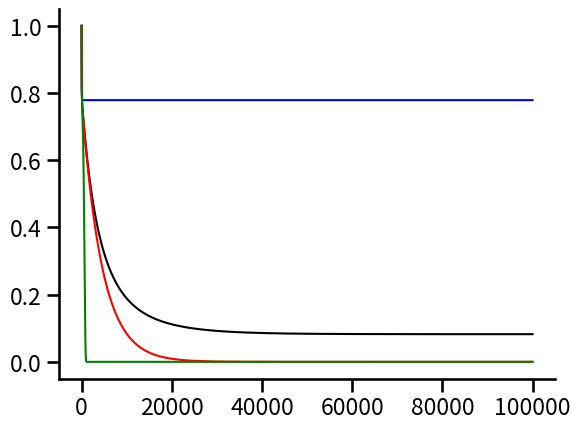

Reproduce this figure in Python. (Note: this script raises an exception after producing the figure.)
import numpy as np
import matplotlib.pyplot as plt
import seaborn as sns
sns.set_context('talk')


# s = sensitive
# a = aneuploidy
# m = mutant
 
#Tumor threshold Na*
def NaS(λs, λa, λm,  μs,  μa,  μm, u, v):
    
    ds = λs - μs
    da = λa - μa
    dm = λm - μm
    
    Ts = 1/np.sqrt(4*v*λa*λa*dm/λm)
    
    Ret = 0
    
    if da*Ts<-1:
        
        Ret = abs(da)/(v*λa)*λm/dm 
        
    if abs(da*Ts)<1:
        
        Ret = 2*λa*Ts
        
    if da*Ts>1:
        
        Ret = λa/da
        
    return abs(ds)/(u*λs)*Ret

#Probability of rebound
def ReboundProbability(t, λs, λa, λm,  μs,  μa,  μm, u, v, N):
    
    ds = λs - μs
    da = λa - μa
    dm = λm - μm

    pm = dm/λm
    
    return 1 - (1 - np.exp(-(u*v*λs*λa*N*pm*((np.exp(ds*t)-1)/ds-(np.exp(da*t)-1)/da)/(ds-da)+v*λs*N*pm*(np.exp(ds*t)-1)/ds)))

#Model parameters
N, λs, λm, μs, μa, μm, u, v = 10**7, 0.1, 0.1, 0.14, 0.09, 0.09, 10**(-2),10**(-7)

fig = plt.figure(frameon=False)
ax = plt.subplot(111)

ax.spines['top'].set_visible(False)
ax.spines['right'].set_visible(False)

ax.yaxis.set_ticks_position('left')
ax.xaxis.set_ticks_position('bottom')

Col = ['b','r','k','g']

Col1 = ['r--','b--','g--']

time = np.geomspace(0.01,100000,1000)

λa = 0.089999 #no aneuploidy, i.e. u=0 

Prob = [ReboundProbability(t, λs, λa, λm,  μs,  μa,  μm, 0, v, N) for t in time]

plt.plot(time, Prob, color=Col[0], linewidth=1.5, label=r'no aneuploidy') 

λa = 0.0899 #tolerant aneuploidy

Prob = [ReboundProbability(t, λs, λa, λm,  μs,  μa,  μm, u, v, N) for t in time]

plt.plot(time, Prob, color=Col[2], linewidth=1.5, label=r'tolerant')

λa = 0.089999 #stationary aeuploidy

Prob = [ReboundProbability(t, λs, λa, λm,  μs,  μa,  μm, u, v, N) for t in time]

plt.plot(time, Prob, color=Col[1], linewidth=1.5, label=r'stationary')

λa = 0.095 #partially resistant aneuploidy

Prob = [ReboundProbability(t, λs, λa, λm,  μs,  μa,  μm, u, v, N) for t in time]

plt.plot(time, Prob, color=Col[3], linewidth=1.5, label=r'partially resistant')

#Plot stochastic simulations
    
color = ['bo','ro','ko','go']

txt=str("ReboundProbability.txt")
text_file = open(txt, "r")
lines = text_file.read().split(" ")

A=[]

for j in range(len(lines)-1):
    A.append(float(lines[j]))
    
C = []

for t in [1,10,100,1000,10000]:
    
    B = []
    for x in A:
        if x<t and x>0:
            B.append(x)
    
    C.append(1 - len(B)/100)
      
D = []
for x in C:
    
    D.append(1.96*np.sqrt(x*(1-x)/100))
   
A = [1,10,100,1000,10000]
ax.errorbar(A, C, D, fmt = color[2],clip_on=False, alpha=0.5)

###############################################################################
txt=str("ReboundProbabilityNoAneuploidy.txt")
text_file = open(txt, "r")
lines = text_file.read().split(" ")

A=[]

for j in range(len(lines)-1):
    A.append(float(lines[j]))
    
C = []

for t in [1,10,100,1000,10000]:
    
    B = []
    for x in A:
        if x<t and x>0:
            B.append(x)
    
    C.append(1 - len(B)/100)
      
D = []
for x in C:
    
    D.append(1.96*np.sqrt(x*(1-x)/100))
    
A = [1,10,100,1000,10000]
ax.errorbar(A, C, D, fmt = color[0],clip_on=False, alpha=0.5)

###############################################################################
txt=str("ReboundProbabilityLargeDa.txt")
text_file = open(txt, "r")
lines = text_file.read().split(" ")

A=[]

for j in range(len(lines)-1):
    A.append(float(lines[j]))
    
C = []

for t in [1,10,100,1000]:
    
    B = []
    for x in A:
        if x<t and x>0:
            B.append(x)
    
    C.append(1 - len(B)/100)
      
D = []
for x in C:
    
    D.append(1.96*np.sqrt(x*(1-x)/100))
       
A = [1,10,100,1000]
ax.errorbar(A, C, D, fmt = color[3],clip_on=False, alpha=0.5)
###############################################################################
txt=str("ReboundProbabilityStationary.txt")
text_file = open(txt, "r")
lines = text_file.read().split(" ")

A=[]

for j in range(len(lines)-1):
    A.append(float(lines[j]))
    
C = []

for t in [1,10,100,1000,10000]:
    
    B = []
    for x in A:
        if x<t and x>0:
            B.append(x)
    
    C.append(1 - len(B)/100)
      
D = []
for x in C:
    
    D.append(1.96*np.sqrt(x*(1-x)/100))
       
A = [1,10,100,1000,10000]
ax.errorbar(A, C, D, fmt = color[1],clip_on=False, alpha=0.5)

###############################################################################

plt.xlabel(r'Time, $t$ (days)',fontsize=12)
plt.ylabel('Probaibility that a rescue lineage\n has not appeared by time $t$\n$1-P(rescue,t)$',fontsize=12)

ax.set_xscale('log')

plt.xticks([0.1,1,10 ,100, 1000, 10000, 100000], [r'$0.1$', r'$1$', r'$10$', r'$100$', r'$1000$', r'$10000$', r'$100000$'],fontsize=14)
plt.xticks(rotation=45)

plt.yticks([0.0,0.5,1], [r'$0$',r'$0.5$',r'$1$'],fontsize=14)
plt.xlim([0.9,11000])
plt.ylim([0,1.1])

legend = plt.legend(loc=3,fontsize=12,frameon=False)
legend.get_title().set_fontsize('10')

plt.tight_layout()
plt.savefig('ReboundProbability.pdf')
plt.show()
